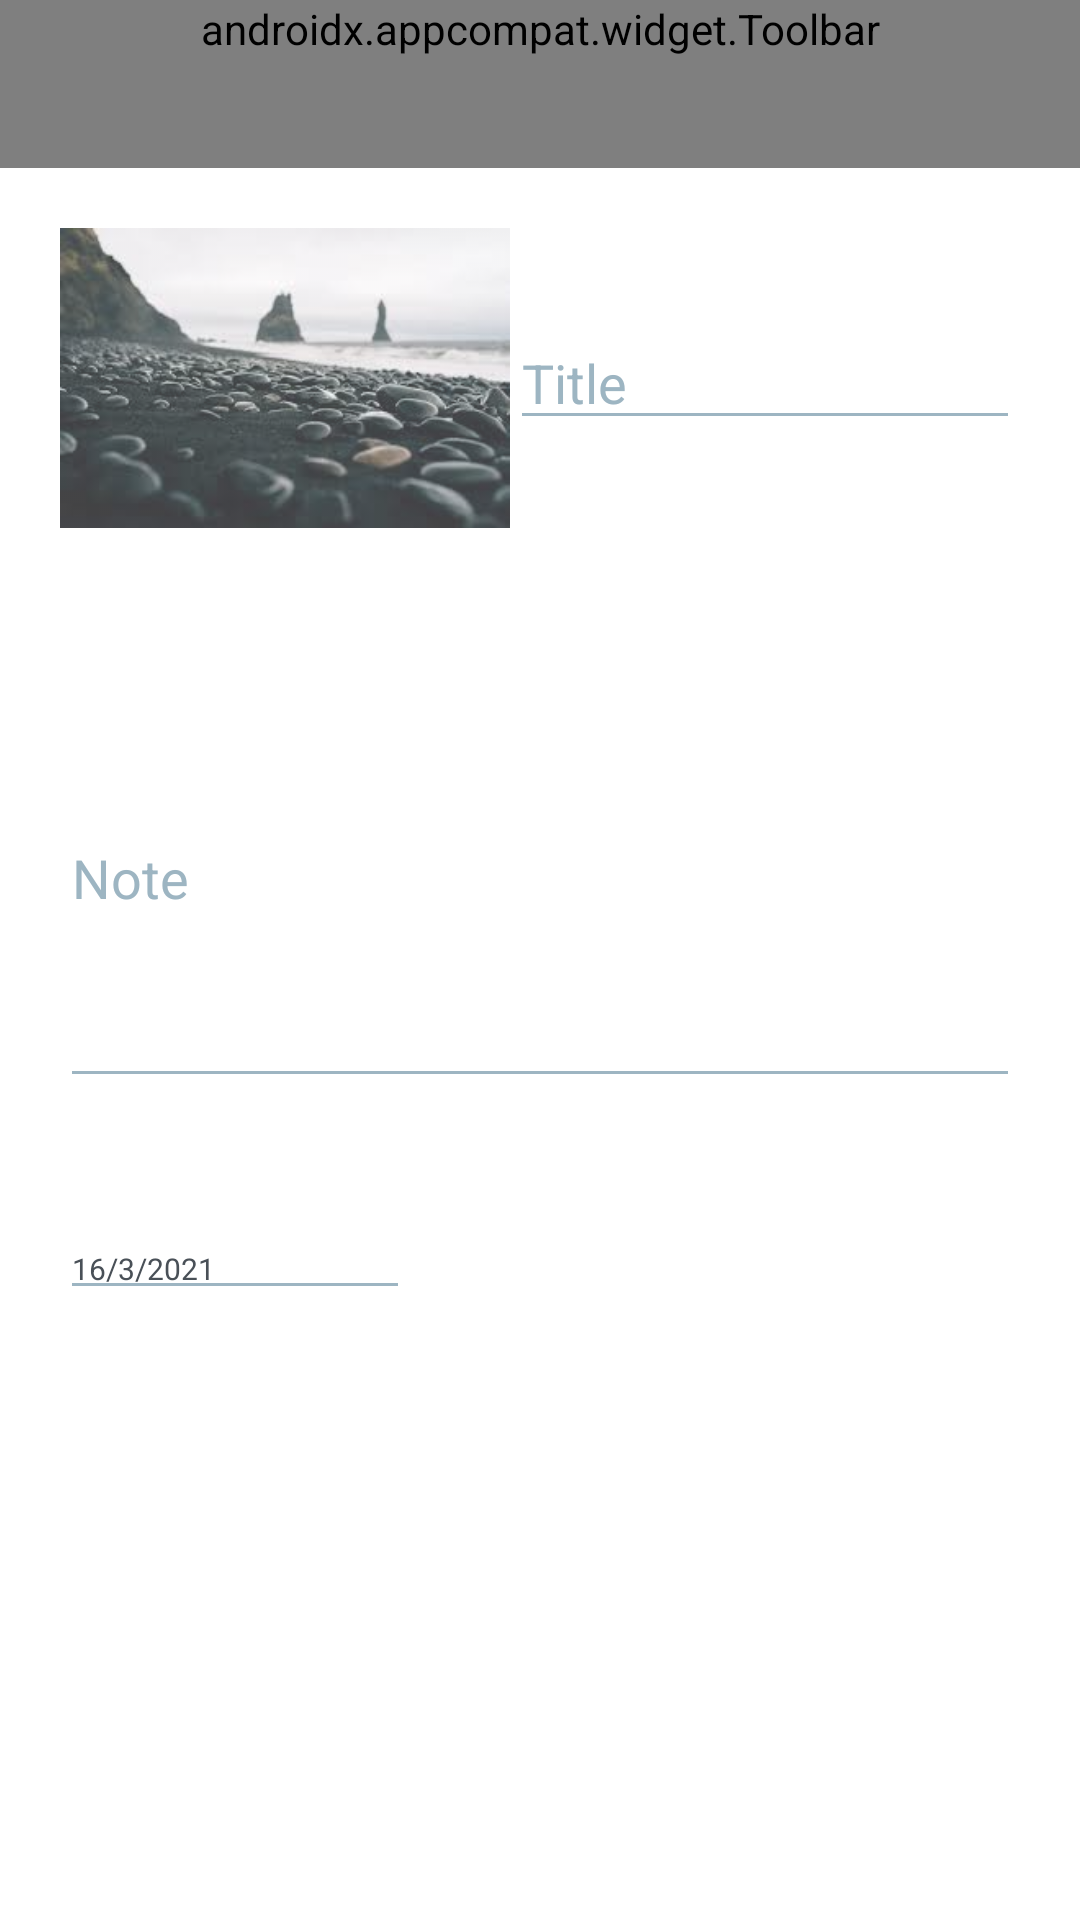

Write the Android layout XML for this screen, with the resource values it uses.
<!-- AndroidManifest.xml: application theme Theme.Memorize -->
<!-- res/layout/activity_add_post.xml -->
<?xml version="1.0" encoding="utf-8"?>
<androidx.appcompat.widget.LinearLayoutCompat xmlns:android="http://schemas.android.com/apk/res/android"
    xmlns:app="http://schemas.android.com/apk/res-auto"
    xmlns:tools="http://schemas.android.com/tools"
    android:layout_width="match_parent"
    android:layout_height="match_parent"
    tools:context=".AddPostActivity"
    android:orientation="vertical"
    android:theme="@style/Theme.addpost">

    <androidx.appcompat.widget.Toolbar
        android:id="@+id/toolbar"
        android:layout_width="match_parent"
        android:layout_height="wrap_content"
        android:background="@color/white"
        android:minHeight="?attr/actionBarSize"
        android:theme="?attr/actionBarTheme"
        app:menu="@menu/add_post"
        />

    <androidx.appcompat.widget.LinearLayoutCompat
        android:layout_width="match_parent"
        android:layout_height="wrap_content"
        android:layout_margin="20dp">

        <androidx.appcompat.widget.AppCompatImageView
            android:id="@+id/addPost_imageView"
            android:layout_width="150dp"
            android:layout_height="100dp"
            android:alpha="0.75"
            android:foreground="@drawable/cam"
            android:foregroundGravity="center"
            app:srcCompat="@drawable/download">


        </androidx.appcompat.widget.AppCompatImageView>

        <EditText
            android:id="@+id/addPost_title"
            android:layout_width="match_parent"
            android:layout_height="wrap_content"
            android:layout_gravity="center"
            android:ems="10"
            android:hint="Title"
            android:textCursorDrawable="@null"
            android:inputType="textPersonName"
            android:textColor="@color/darkGray"
            android:textColorHint="@color/blueGray"
            android:backgroundTint="@color/blueGray"/>
    </androidx.appcompat.widget.LinearLayoutCompat>
    <EditText
        android:id="@+id/addPost_note"
        android:layout_width="match_parent"
        android:layout_height="150dp"
        android:layout_gravity="center"
        android:layout_margin="20dp"
        android:ems="10"
        android:hint="Note"
        android:textCursorDrawable="@null"
        android:inputType="textMultiLine"
        android:textColor="@color/darkGray"
        android:textColorHint="@color/blueGray"
        android:backgroundTint="@color/blueGray"/>

    <EditText
        android:id="@+id/addPost_date"
        android:layout_width="wrap_content"
        android:layout_height="wrap_content"
        android:layout_gravity="left"
        android:layout_margin="20dp"
        android:backgroundTint="@color/blueGray"
        android:drawableLeft="@drawable/ic_baseline_edit_24"
        android:ems="10"
        android:enabled="false"
        android:inputType="textMultiLine"
        android:text="16/3/2021"
        android:textColor="@color/darkGray"
        android:textColorHint="@color/blueGray"
        android:textCursorDrawable="@null"
        android:textSize="10sp" />
</androidx.appcompat.widget.LinearLayoutCompat>
<!-- resources referenced by this layout -->
<resources>
  <color name="blueGray">#9DB5C2</color>
  <color name="darkGray">#495057</color>
  <color name="white">#FFFFFFFF</color>
  <!-- drawable cam: png bitmap (drawable, 713 bytes) -->
  <!-- drawable download: jpg bitmap (drawable-v24, 7449 bytes) -->
  <style name="Theme.addpost" parent="Theme.MaterialComponents.DayNight.NoActionBar">
          
          <item name="colorPrimary">@color/blueGray</item>
          <item name="colorPrimaryVariant">@color/blueGray</item>
          <item name="colorOnPrimary">@color/white</item>
          
          <item name="colorSecondary">@color/blueGray</item>
          <item name="colorSecondaryVariant">@color/blueGray</item>
          <item name="colorOnSecondary">@color/white</item>
          
          <item name="android:statusBarColor" tools:targetApi="l">?attr/colorPrimaryVariant</item>
          
      </style>
  <style name="Theme.Memorize" parent="Theme.MaterialComponents.DayNight.NoActionBar">
          
          <item name="colorPrimary">@color/blueGray</item>
          <item name="colorPrimaryVariant">@color/blueGray</item>
          <item name="colorOnPrimary">@color/white</item>
          
          <item name="colorSecondary">@color/white</item>
          <item name="colorSecondaryVariant">@color/white</item>
          <item name="colorOnSecondary">@color/white</item>
          
          <item name="android:statusBarColor" tools:targetApi="l">?attr/colorPrimaryVariant</item>
          
      </style>
</resources>
